Run: headless pygame with SDL's dummy video driver; simulated clock (each Clock.tick advances the game by its frame time, no real sleeping); random seed 0; keys injected as events and as key.get_pressed() state; mouse plan: one left click at the window centre at the start of phase 2, then a move to the lower-right quarter at the start of phase 3.
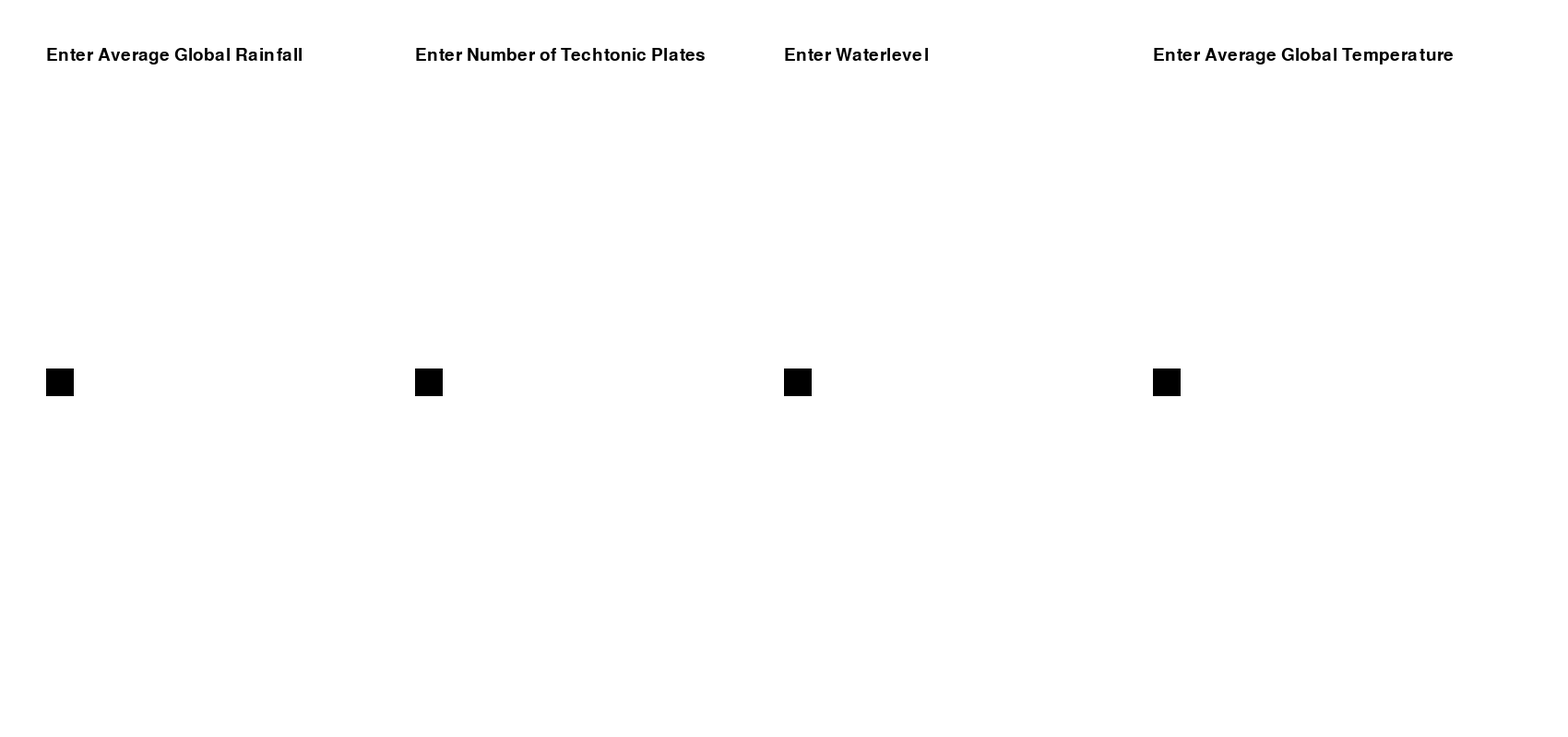
Frame 1 of 4 · flips 1–60 · no input
Frame 2 of 4 · flips 61–180 · clicked the window centre · tapped SPACE, RETURN · held RIGHT (→), D · screen unchanged from frame 1, image omitted
Frame 3 of 4 · flips 181–300 · moved the mouse to the lower-right quarter · held DOWN (↓), S · screen unchanged from frame 2, image omitted
Frame 4 of 4 · flips 301–420 · held LEFT (←), A, UP (↑), W · screen unchanged from frame 3, image omitted

The pygame program that drew these frames:

#!/usr/bin/env python3

import pygame, sys

pygame.init()
displaysurface = pygame.display.set_mode(size=(1700, 800))
pygame.display.set_caption('User Input')
displaysurface.fill((255,255,255))
basefont = pygame.font.Font(None, 28)

inputdict = {'globrain':0.0, 'numtechplates':0, 'waterlev':0.0, 'globtemp':0.0}

rainx = 50
techx = 450
waterx = 850
tempx = 1250

pygame.display.flip()

while True:
    for event in pygame.event.get():
        if event.type == pygame.QUIT:
            pygame.quit()
            sys.exit()

    displaysurface.fill((255,255,255))

    if rainx >400:
        rainx = 400
    elif rainx <50:
        rainx = 50
    rainrect = pygame.Rect(rainx, 400, 30, 30)
    if techx >800:
        techx = 800
    elif techx <450:
        rainx = 450
    techrect = pygame.Rect(techx, 400, 30, 30)
    if waterx >1200:
        waterx = 1200
    elif waterx <850:
        waterx = 850
    waterrect = pygame.Rect(waterx, 400, 30, 30)
    if tempx >1600:
        tempx = 1600
    elif tempx <1250:
        tempx = 1250
    temprect = pygame.Rect(tempx, 400, 30, 30)

    if pygame.mouse.get_pressed()==(True,False,False):
        mousepos = pygame.mouse.get_pos()
        if rainrect.collidepoint(mousepos):
            rainx = mousepos[0]-15
            rainrect.move(rainx, 400)
        if techrect.collidepoint(mousepos):
            techx = mousepos[0]-15
            techrect.move(techx,400)
        if waterrect.collidepoint(mousepos):
            waterx = mousepos[0]-15
            waterrect.move(waterx,400)
        if temprect.collidepoint(mousepos):
            tempx = mousepos[0]-15
            temprect.move(tempx,400)

    pygame.draw.rect(displaysurface, (0,0,0), rainrect)
    pygame.draw.rect(displaysurface, (0,0,0), techrect)
    pygame.draw.rect(displaysurface, (0,0,0), waterrect)
    pygame.draw.rect(displaysurface, (0,0,0), temprect)

    raintext = basefont.render('Enter Average Global Rainfall', True, (0,0,0))
    techtext = basefont.render('Enter Number of Techtonic Plates', True, (0,0,0))
    watertext = basefont.render('Enter Waterlevel', True, (0,0,0))
    temptext = basefont.render('Enter Average Global Temperature', True, (0,0,0))
    displaysurface.blit(raintext, (50,50))
    displaysurface.blit(techtext, (450,50))
    displaysurface.blit(watertext, (850,50))
    displaysurface.blit(temptext, (1250,50))


    pygame.display.flip()
